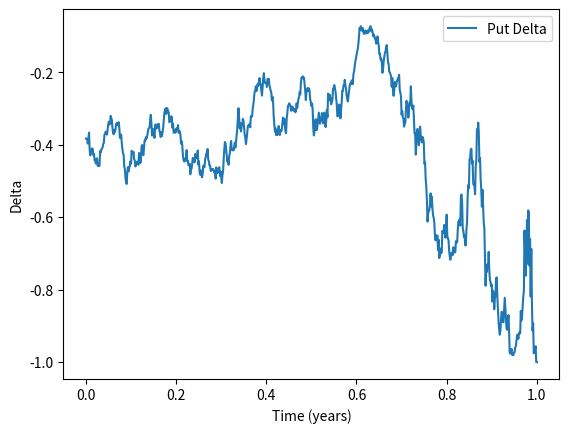

Python code for this plot:
import numpy as np
import matplotlib.pyplot as plt
from scipy.stats import norm

mu = 0.1
sigma = 0.344
q = 0.01
E = 170
S0 = 170
r = 0.05
dt = 1/(365*2)
t = 0
S = S0
price_path = [S0]
time_path = [0]
strike = [E]

# ---- simulate price path ----
while t < 1:
    Y = np.random.normal(0,1)
    dS = (mu - q) * S * dt + sigma * S * np.sqrt(dt) * Y
    S += dS
    t += dt
    price_path.append(S)
    time_path.append(t)
    strike.append(E)

# ---- compute Delta_P along the path ----
delta_path = []

for i in range(len(time_path)):
    tau = 1 - time_path[i]
    if tau <= 0:
        if price_path[i] > E:
            delta_path.append(0)   # out of the money
        else:
            delta_path.append(-1)  # in the money
    else:
        d1 = (np.log(price_path[i]/E) + (r - q + 0.5*sigma**2)*tau) / (sigma * np.sqrt(tau))
        delta_put = np.exp(-q * tau) * (norm.cdf(d1) - 1)
        delta_path.append(delta_put)


# ---- plot ----
plt.plot(time_path, delta_path, label='Put Delta')
plt.xlabel("Time (years)")
plt.ylabel("Delta")
plt.legend()
plt.show()
